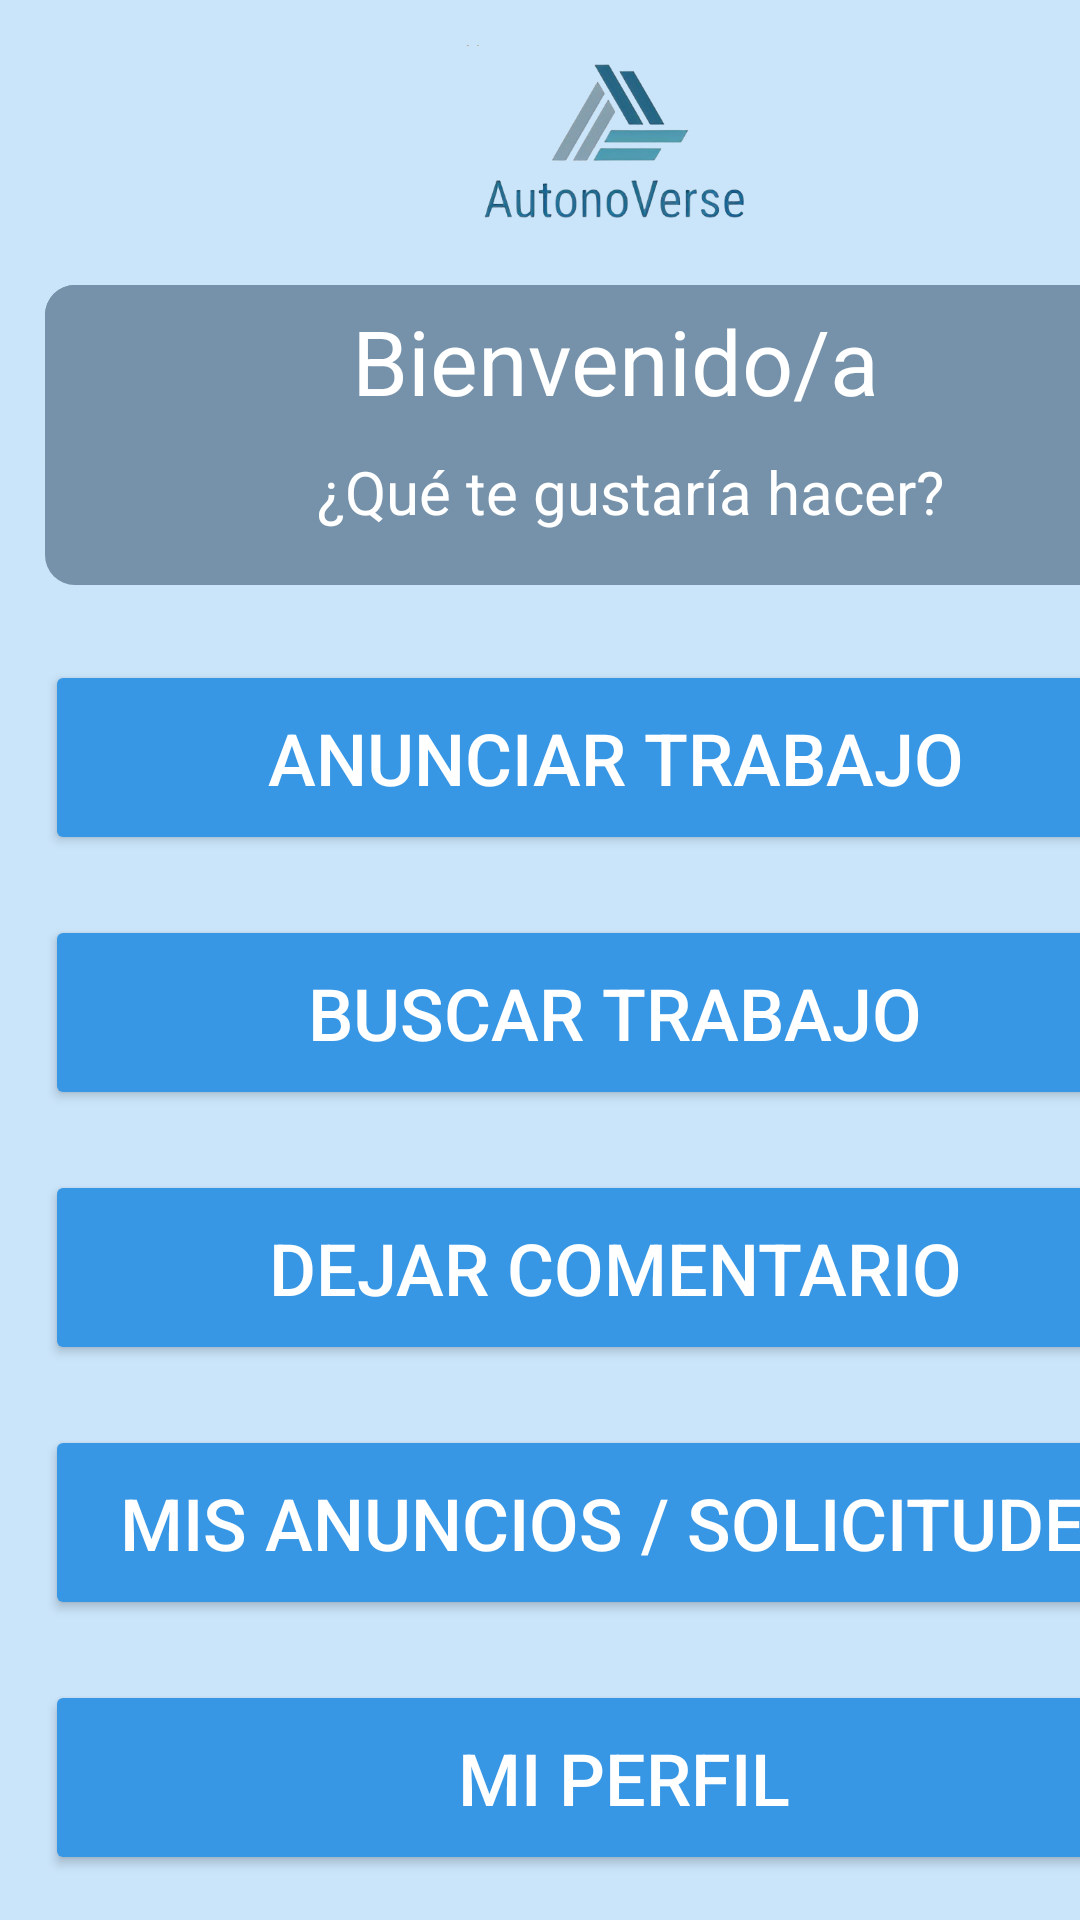

Android layout source for this screen:
<!-- AndroidManifest.xml: application theme Theme.AutonoVerse -->
<!-- res/layout/activity_bienvenida.xml -->
<?xml version="1.0" encoding="utf-8"?>
<LinearLayout
    xmlns:android="http://schemas.android.com/apk/res/android"
    xmlns:app="http://schemas.android.com/apk/res-auto"
    xmlns:tools="http://schemas.android.com/tools"
    android:layout_width="match_parent"
    android:layout_height="match_parent"
    android:background="#CAE4F9"
    tools:context=".Bienvenida">

    <LinearLayout
        android:layout_width="390dp"
        android:layout_height="650dp"
        android:layout_gravity="center"
        android:layout_marginLeft="10dp"
        android:layout_marginRight="10dp"
        android:background="@drawable/background_rounded"
        android:orientation="vertical"
        android:layout_marginTop="10dp"
        tools:layout_editor_absoluteX="10dp"
        tools:layout_editor_absoluteY="49dp">

        <ImageView
            android:id="@+id/imageView"
            android:layout_width="match_parent"
            android:layout_height="60dp"
            android:layout_marginTop="10dp"
            android:layout_gravity="center_horizontal"
            android:src="@drawable/logo"
            tools:layout_editor_absoluteX="-16dp"
            tools:layout_editor_absoluteY="44dp" />

        <LinearLayout
            android:layout_width="380dp"
            android:layout_height="100dp"
            android:layout_gravity="center"

            android:background="@drawable/titulo2_rounded"
            android:orientation="vertical"
            android:layout_marginTop="20dp"
            tools:layout_editor_absoluteX="10dp"
            tools:layout_editor_absoluteY="49dp">

        <TextView
            android:id="@+id/Bienvenida"
            android:layout_width="380dp"
            android:layout_height="wrap_content"

            android:padding="5dp"
            android:background="@drawable/titulo2_rounded"
            android:gravity="center"
            android:layout_gravity="center"
            android:text="Bienvenido/a"
            android:textColor="@color/white"
            android:textSize="30dp"
            app:layout_constraintBottom_toBottomOf="parent"
            app:layout_constraintEnd_toEndOf="parent"
            app:layout_constraintHorizontal_bias="0.459"
            app:layout_constraintStart_toStartOf="parent"
            app:layout_constraintTop_toTopOf="parent"
            app:layout_constraintVertical_bias="0.214" />


        <TextView
            android:id="@+id/Pregunta1"
            android:layout_width="380dp"
            android:layout_height="wrap_content"
            android:background="@drawable/titulo2_rounded"
            android:gravity="center"
            android:padding="5dp"
            android:layout_gravity="center"
            android:text="  ¿Qué te gustaría hacer?"
            android:textColor="@color/white"
            android:textSize="20dp"
            app:layout_constraintBottom_toBottomOf="parent"
            app:layout_constraintEnd_toEndOf="parent"
            app:layout_constraintHorizontal_bias="0.459"
            app:layout_constraintStart_toStartOf="parent"
            app:layout_constraintTop_toTopOf="parent"
            app:layout_constraintVertical_bias="0.214" />

        </LinearLayout>

        <Button
            android:id="@+id/btnAnunTrabajo"
            android:layout_width="380dp"
            android:layout_height="65dp"
            android:layout_gravity="center"
            android:layout_marginTop="25dp"
            android:backgroundTint="#3797E5"
            android:text="Anunciar trabajo"
            android:textColor="@color/white"
            android:textSize="24dp"
            app:layout_constraintBottom_toBottomOf="parent"
            app:layout_constraintEnd_toEndOf="parent"
            app:layout_constraintHorizontal_bias="0.495"
            app:layout_constraintStart_toStartOf="parent"
            app:layout_constraintTop_toTopOf="parent"
            app:layout_constraintVertical_bias="0.713" />


        <Button
            android:id="@+id/btnTrabajar"
            android:layout_width="380dp"
            android:layout_height="65dp"
            android:layout_gravity="center"
            android:layout_marginTop="20dp"
            android:backgroundTint="#3797E5"
            android:text="Buscar trabajo"
            android:textColor="@color/white"
            android:textSize="24dp"
            app:layout_constraintBottom_toBottomOf="parent"
            app:layout_constraintEnd_toEndOf="parent"
            app:layout_constraintHorizontal_bias="0.495"
            app:layout_constraintStart_toStartOf="parent"
            app:layout_constraintTop_toTopOf="parent"
            app:layout_constraintVertical_bias="0.825" />
        <Button
            android:id="@+id/btnComent"
            android:layout_width="380dp"
            android:layout_height="65dp"
            android:layout_gravity="center"
            android:layout_marginTop="20dp"
            android:backgroundTint="#3797E5"
            android:text="Dejar comentario"
            android:textColor="@color/white"
            android:textSize="24dp"
            app:layout_constraintBottom_toBottomOf="parent"
            app:layout_constraintEnd_toEndOf="parent"
            app:layout_constraintHorizontal_bias="0.495"
            app:layout_constraintStart_toStartOf="parent"
            app:layout_constraintTop_toTopOf="parent"
            app:layout_constraintVertical_bias="0.825" />
        <Button
            android:id="@+id/btnVerAnun"
            android:layout_width="380dp"
            android:layout_height="65dp"
            android:layout_gravity="center"
            android:layout_marginTop="20dp"
            android:backgroundTint="#3797E5"
            android:text=" Mis Anuncios / Solicitudes"
            android:textColor="@color/white"
            android:textSize="24dp"
            app:layout_constraintBottom_toBottomOf="parent"
            app:layout_constraintEnd_toEndOf="parent"
            app:layout_constraintHorizontal_bias="0.495"
            app:layout_constraintStart_toStartOf="parent"
            app:layout_constraintTop_toTopOf="parent"
            app:layout_constraintVertical_bias="0.825" />

        <Button
            android:id="@+id/btnMiPerfil"
            android:layout_width="380dp"
            android:layout_height="65dp"
            android:layout_gravity="center"
            android:layout_marginTop="20dp"
            android:backgroundTint="#3797E5"
            android:text=" Mi Perfil"
            android:textColor="@color/white"
            android:textSize="24dp"
            app:layout_constraintBottom_toBottomOf="parent"
            app:layout_constraintEnd_toEndOf="parent"
            app:layout_constraintHorizontal_bias="0.495"
            app:layout_constraintStart_toStartOf="parent"
            app:layout_constraintTop_toTopOf="parent"
            app:layout_constraintVertical_bias="0.825" />

    </LinearLayout>

</LinearLayout>
<!-- resources referenced by this layout -->
<resources>
  <!-- drawable logo: png bitmap (drawable, 67217 bytes) -->
  <!-- drawable titulo2_rounded (drawable) -->
  <?xml version="1.0" encoding="utf-8"?>
  <shape xmlns:android="http://schemas.android.com/apk/res/android">
      <corners android:radius="10dp" />
      <solid android:color="#7592AA" />
  </shape>
  <style name="Theme.AutonoVerse" parent="Base.Theme.AutonoVerse" />
  <style name="Base.Theme.AutonoVerse" parent="Theme.Material3.DayNight.NoActionBar">
          
          
      </style>
  <!-- not gathered from this repository: default colours our renderer supplied (Android Studio template values) -->
  <color name="white">#FFFFFFFF</color>
</resources>
